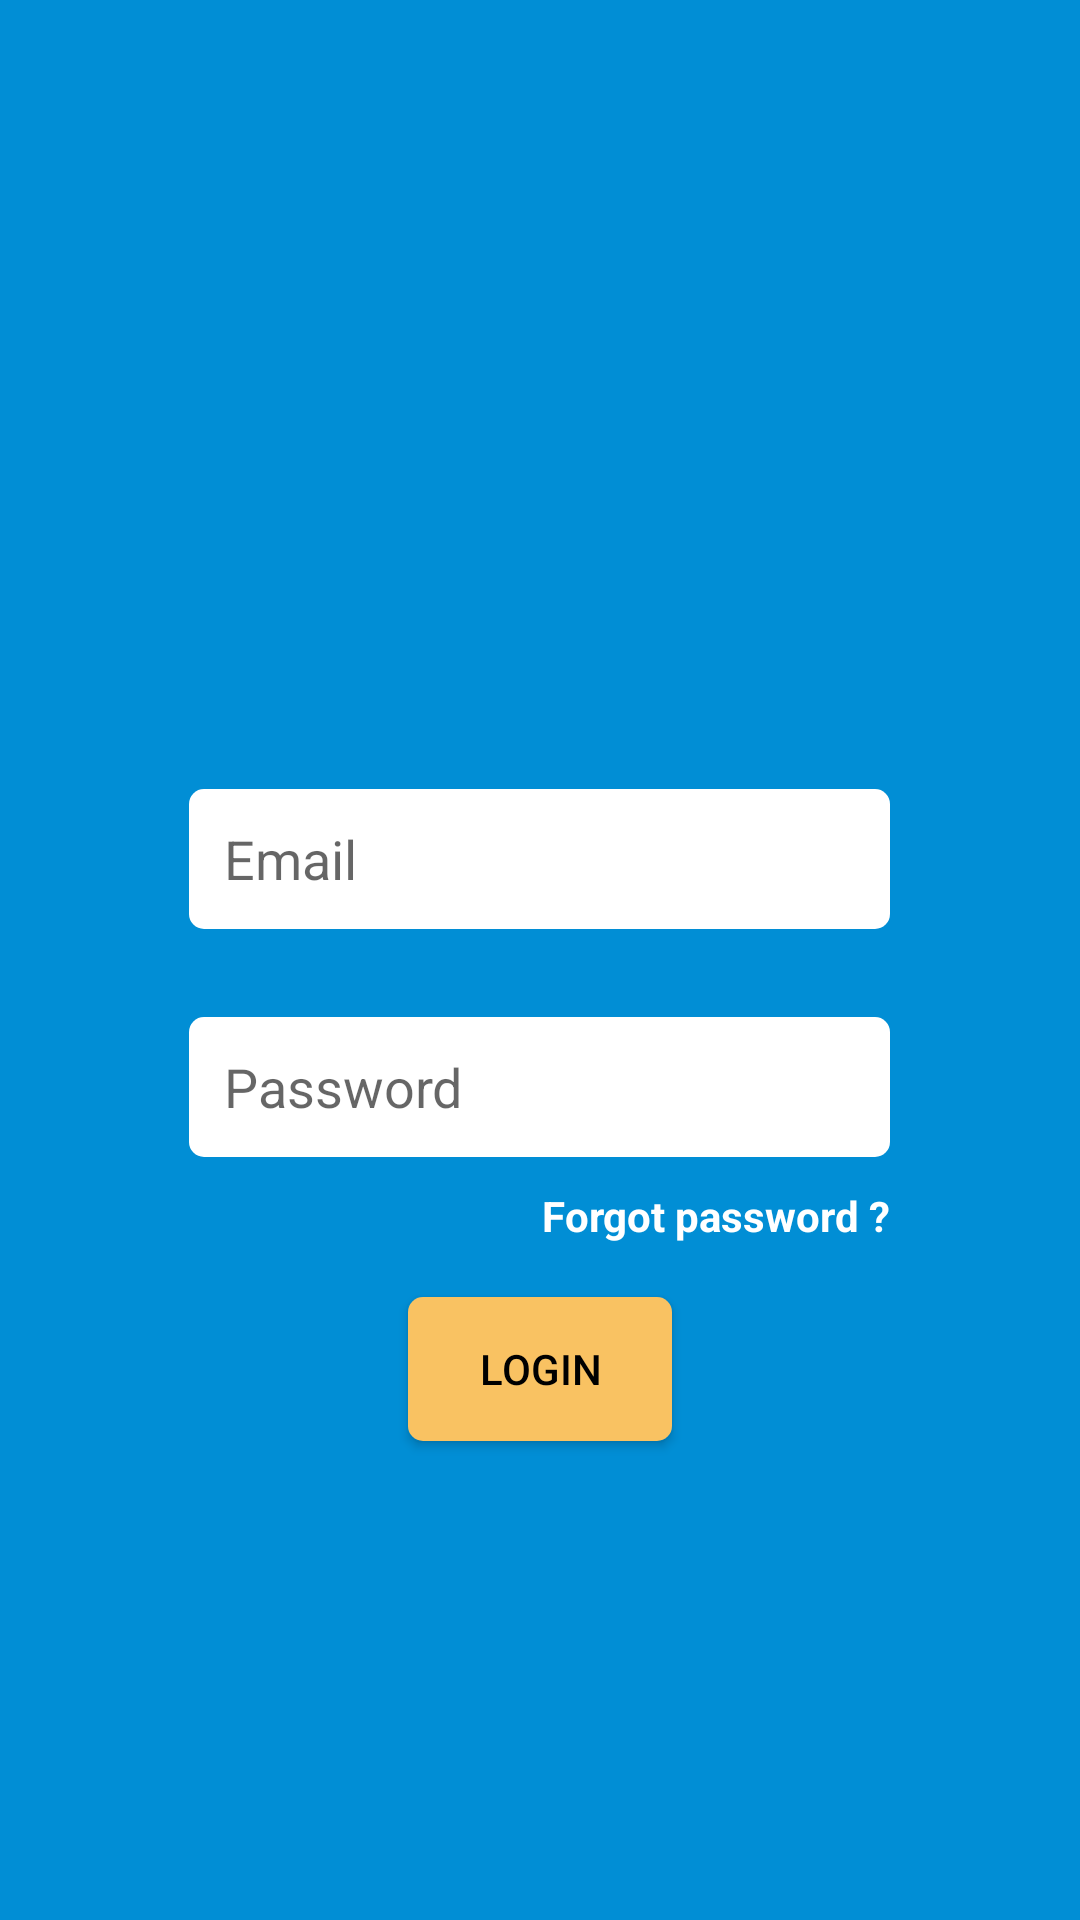

Write the Android layout XML for this screen, with the resource values it uses.
<!-- AndroidManifest.xml: application theme Theme.BeeShare -->
<!-- res/layout/activity_login.xml -->
<?xml version="1.0" encoding="utf-8"?>
<RelativeLayout xmlns:android="http://schemas.android.com/apk/res/android"
    xmlns:app="http://schemas.android.com/apk/res-auto"
    xmlns:tools="http://schemas.android.com/tools"
    android:layout_width="match_parent"
    android:layout_height="match_parent"
    android:background="@color/bg_blue"
    android:orientation="vertical"
    tools:context=".view.LoginActivity">

    <ImageView
        android:layout_width="wrap_content"
        android:layout_height="wrap_content"
        android:id="@+id/IvLogo"
        android:layout_centerHorizontal="true"
        android:layout_marginTop="30mm"
        />

    <EditText
        android:inputType="text"
        android:paddingLeft="2mm"
        android:id="@+id/EtEmail"
        android:layout_width="40mm"
        android:layout_height="8mm"
        android:layout_below="@id/IvLogo"
        android:layout_centerInParent="true"
        android:layout_marginTop="15mm"
        android:hint="Email"
        android:background="@drawable/edittext_background"
        />

    <EditText
        android:inputType="textPassword"
        android:paddingLeft="2mm"
        android:layout_width="40mm"
        android:layout_height="8mm"
        android:layout_marginTop="5mm"
        android:layout_below="@id/EtEmail"
        android:layout_centerHorizontal="true"
        android:id="@+id/EtPassword"
        android:hint="Password"
        android:background="@drawable/edittext_background"

        />

    <TextView
        android:id="@+id/forgotPasswordTV"
        android:layout_width="wrap_content"
        android:layout_height="wrap_content"
        android:layout_alignBottom="@id/EtPassword"
        android:text="Forgot password ?"
        android:layout_alignEnd="@id/EtPassword"
        android:layout_marginBottom="-5mm"
        android:textStyle="bold"
        android:textColor="@color/white" />

    <Button
        android:layout_width="wrap_content"
        android:layout_height="wrap_content"
        android:text="LOGIN"
        android:textColor="@color/black"
        android:id="@+id/loginButton"
        android:layout_below="@id/EtPassword"
        android:layout_marginTop="8mm"
        android:layout_centerHorizontal="true"
        android:background="@drawable/button_background"
        />
</RelativeLayout>
<!-- resources referenced by this layout -->
<resources>
  <color name="bg_blue">#018ED5</color>
  <color name="black">#FF000000</color>
  <color name="white">#FFFFFFFF</color>
  <!-- drawable button_background (drawable) -->
  <?xml version="1.0" encoding="utf-8"?>
  <selector xmlns:android="http://schemas.android.com/apk/res/android">
      <item>
          <shape>
              <solid
                  android:color="@color/button_yellow"
                  />
              <corners
                  android:radius="5dp"
                  />
          </shape>
      </item>
  </selector>
  <!-- drawable edittext_background (drawable) -->
  <?xml version="1.0" encoding="utf-8"?>
  <shape xmlns:android="http://schemas.android.com/apk/res/android">
      <solid
          android:color="@color/white"
          />
      <corners
          android:radius="5dp"
          />
  
  
  
  
  </shape>
  <style name="Theme.BeeShare" parent="Theme.MaterialComponents.DayNight.NoActionBar">
          
          <item name="colorPrimary">@color/purple_500</item>
          <item name="colorPrimaryVariant">@color/purple_700</item>
          <item name="colorOnPrimary">@color/white</item>
          
          <item name="colorSecondary">@color/teal_200</item>
          <item name="colorSecondaryVariant">@color/teal_700</item>
          <item name="colorOnSecondary">@color/black</item>
          
          <item name="android:statusBarColor">?attr/colorPrimaryVariant</item>
          
  
  
      </style>
  <color name="button_yellow">#F9C262</color>
  <color name="purple_500">#FF6200EE</color>
  <color name="purple_700">#FF3700B3</color>
  <color name="teal_200">#FF03DAC5</color>
  <color name="teal_700">#FF018786</color>
</resources>
